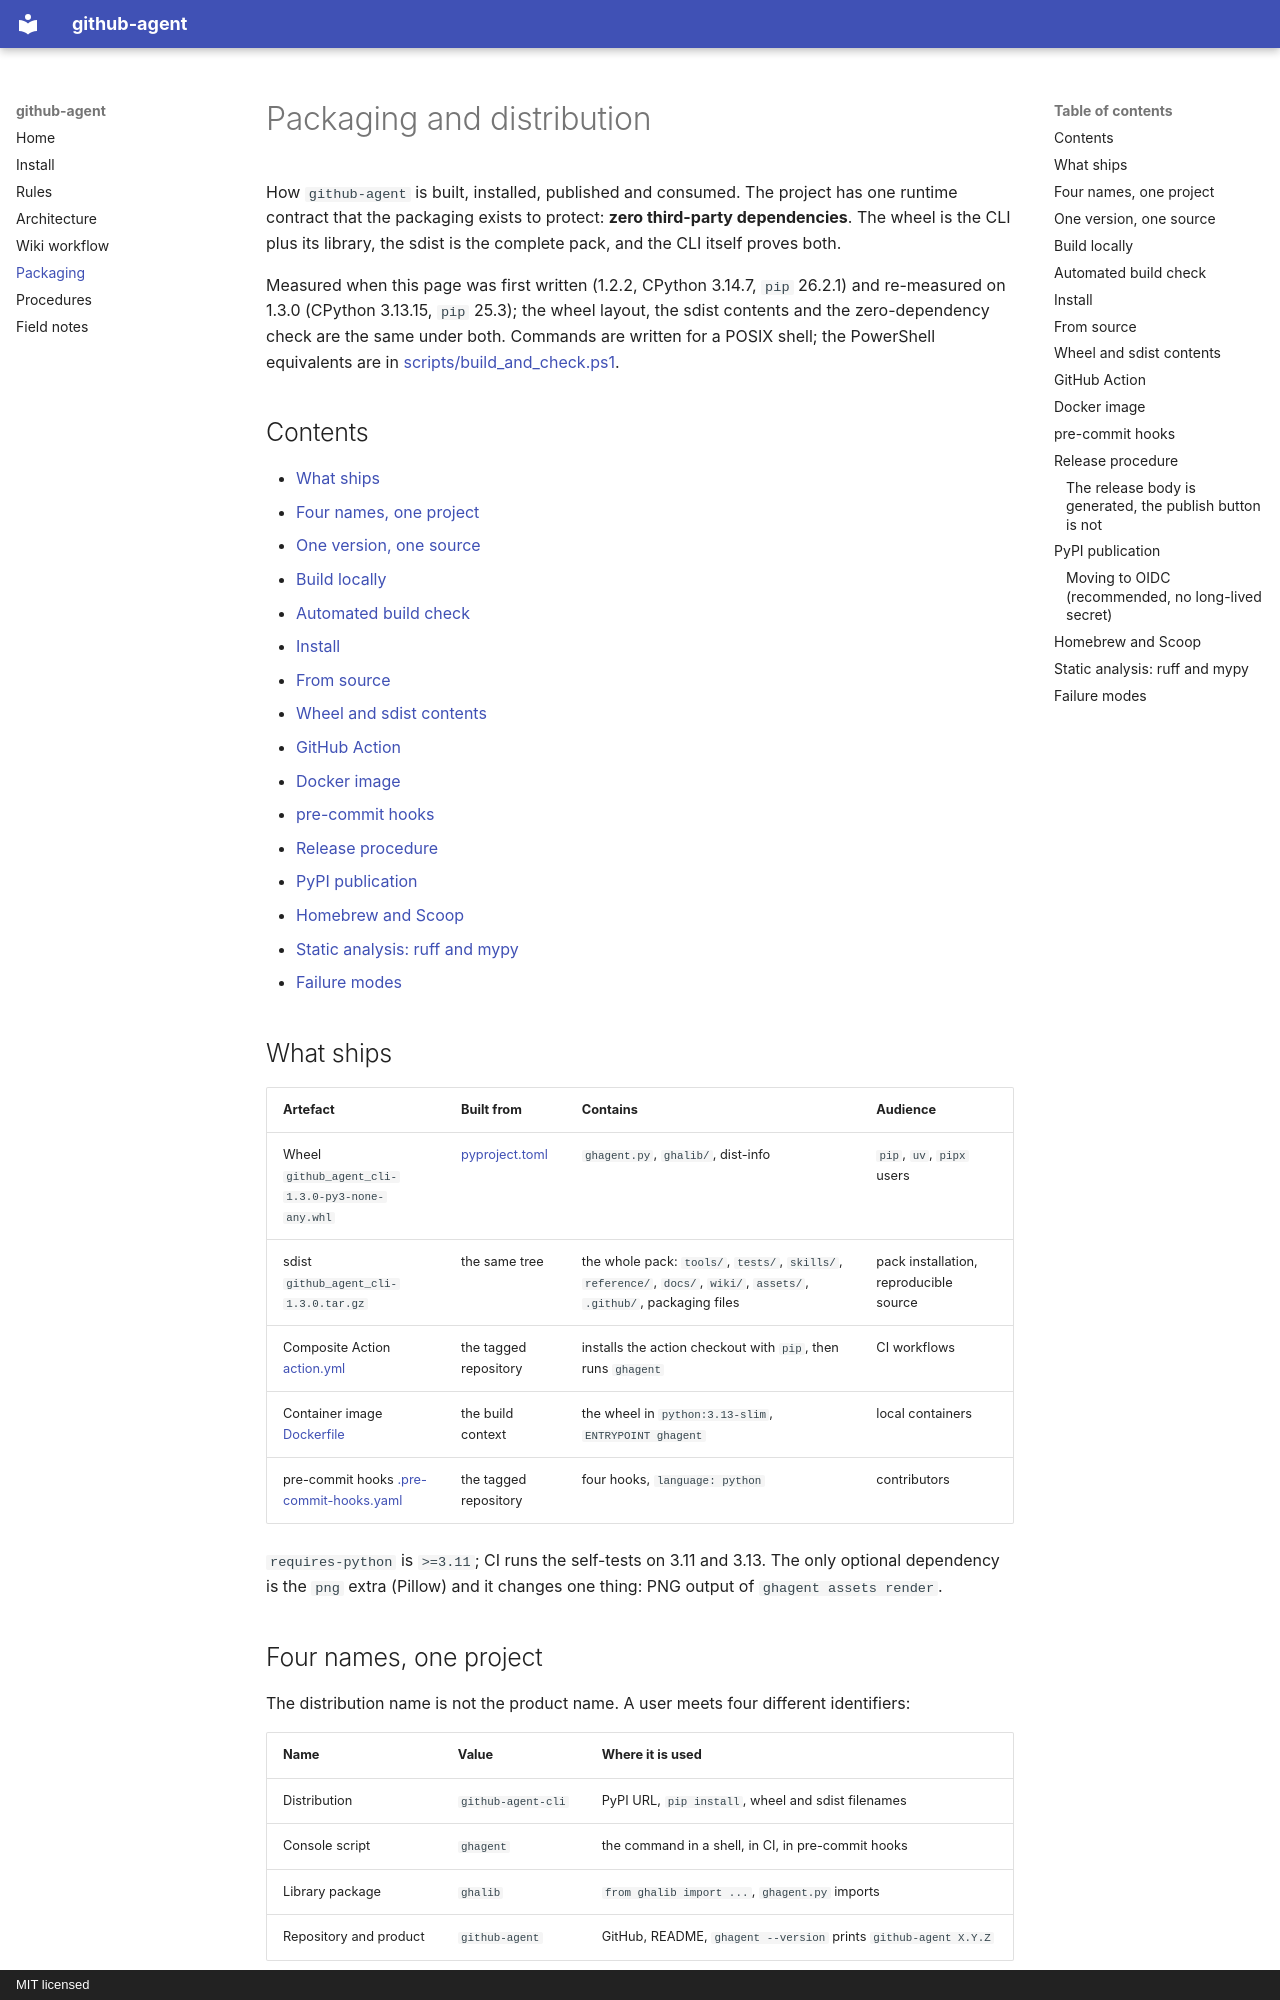

repository: paulmann/github-agent · page: PACKAGING/index.html · generator: mkdocs · copyright: MIT licensed

# Packaging and distribution

How `github-agent` is built, installed, published and consumed. The project has one runtime
contract that the packaging exists to protect: **zero third-party dependencies**. The wheel is
the CLI plus its library, the sdist is the complete pack, and the CLI itself proves both.

Measured when this page was first written (1.2.2, CPython 3.14.7, `pip` 26.2.1) and re-measured on
1.3.0 (CPython 3.13.15, `pip` 25.3); the wheel layout, the sdist contents and the zero-dependency
check are the same under both. Commands are written for a POSIX shell; the PowerShell equivalents
are in [scripts/build_and_check.ps1](../scripts/build_and_check.ps1).

## Contents

- [What ships](#what-ships)
- [Four names, one project](#four-names-one-project)
- [One version, one source](#one-version-one-source)
- [Build locally](#build-locally)
- [Automated build check](#automated-build-check)
- [Install](#install)
- [From source](#from-source)
- [Wheel and sdist contents](#wheel-and-sdist-contents)
- [GitHub Action](#github-action)
- [Docker image](#docker-image)
- [pre-commit hooks](#pre-commit-hooks)
- [Release procedure](#release-procedure)
- [PyPI publication](#pypi-publication)
- [Homebrew and Scoop](#homebrew-and-scoop)
- [Static analysis: ruff and mypy](#static-analysis-ruff-and-mypy)
- [Failure modes](#failure-modes)

## What ships

| Artefact | Built from | Contains | Audience |
|---|---|---|---|
| Wheel `github_agent_cli-1.3.0-py3-none-any.whl` | [pyproject.toml](../pyproject.toml) | `ghagent.py`, `ghalib/`, dist-info | `pip`, `uv`, `pipx` users |
| sdist `github_agent_cli-1.3.0.tar.gz` | the same tree | the whole pack: `tools/`, `tests/`, `skills/`, `reference/`, `docs/`, `wiki/`, `assets/`, `.github/`, packaging files | pack installation, reproducible source |
| Composite Action [action.yml](../action.yml) | the tagged repository | installs the action checkout with `pip`, then runs `ghagent` | CI workflows |
| Container image [Dockerfile](../Dockerfile) | the build context | the wheel in `python:3.13-slim`, `ENTRYPOINT ghagent` | local containers |
| pre-commit hooks [.pre-commit-hooks.yaml](../.pre-commit-hooks.yaml) | the tagged repository | four hooks, `language: python` | contributors |

`requires-python` is `>=3.11`; CI runs the self-tests on 3.11 and 3.13. The only optional
dependency is the `png` extra (Pillow) and it changes one thing: PNG output of
`ghagent assets render`.

## Four names, one project

The distribution name is not the product name. A user meets four different identifiers:

| Name | Value | Where it is used |
|---|---|---|
| Distribution | `github-agent-cli` | PyPI URL, `pip install`, wheel and sdist filenames |
| Console script | `ghagent` | the command in a shell, in CI, in pre-commit hooks |
| Library package | `ghalib` | `from ghalib import ...`, `ghagent.py` imports |
| Repository and product | `github-agent` | GitHub, README, `ghagent --version` prints `github-agent X.Y.Z` |

Why they differ: `github-agent` on PyPI belongs to an unrelated project ("GitHub Agent for MCP",
version 2.4.9 at the time of writing) and `ghagent` belongs to another one ("A GitHub Explorer",
0.0.1). A name is claimed once and cannot be reused, so this project publishes under
`github-agent-cli` and keeps the product, the command and the library names unchanged. This is a
distribution fact, not a rename of the project: `CHANGELOG.md` records it under 1.2.1.
